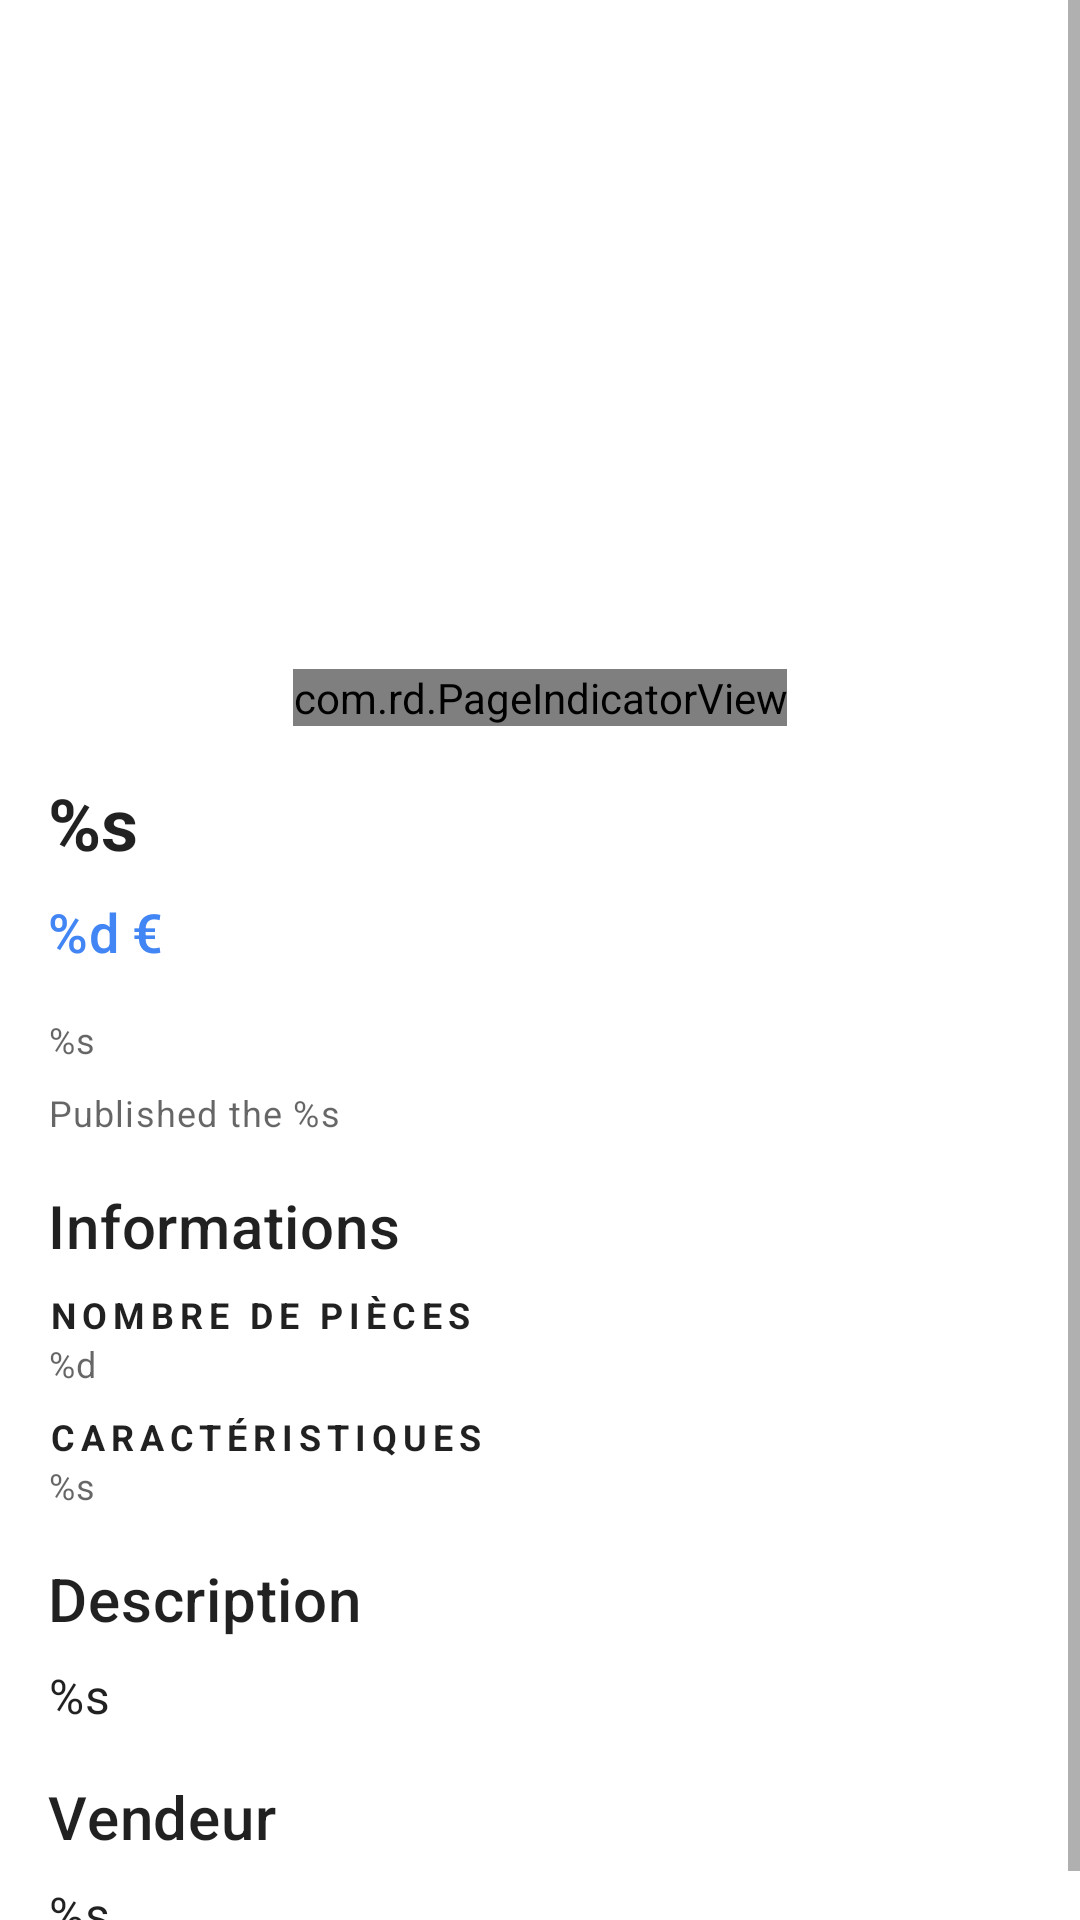

Here is an Android app screen rendered from its layout file. Give the layout XML and the strings, colors and styles it references.
<!-- AndroidManifest.xml: application theme AppTheme -->
<!-- res/layout/fragment_property.xml -->
<?xml version="1.0" encoding="utf-8"?>
<ScrollView xmlns:android="http://schemas.android.com/apk/res/android"
			xmlns:app="http://schemas.android.com/apk/res-auto"
			android:layout_width="match_parent"
			android:layout_height="match_parent"
			android:fillViewport="true"
			android:id="@+id/layout_property">

	<LinearLayout
			android:id="@+id/linearLayout"
			android:layout_width="match_parent"
			android:layout_height="wrap_content"
			android:orientation="vertical">

		<androidx.constraintlayout.widget.ConstraintLayout
				android:layout_width="match_parent"
				android:layout_height="match_parent"
				app:layout_constraintBottom_toBottomOf="parent"
				app:layout_constraintEnd_toEndOf="parent"
				app:layout_constraintStart_toStartOf="parent"
				app:layout_constraintTop_toTopOf="parent">

			<androidx.viewpager.widget.ViewPager
					android:layout_width="0dp"
					android:layout_height="250dp"
					app:layout_constraintStart_toStartOf="parent"
					app:layout_constraintEnd_toEndOf="parent"
					app:layout_constraintTop_toTopOf="parent"
					android:id="@+id/viewPager_property_slider"/>

			<com.rd.PageIndicatorView
					android:id="@+id/pageIndicatorView_property_slider"
					app:piv_viewPager="@id/viewPager_property_slider"
					android:layout_width="wrap_content"
					android:layout_height="wrap_content"
					android:layout_marginBottom="8dp"
					app:layout_constraintBottom_toBottomOf="@+id/viewPager_property_slider"
					app:layout_constraintEnd_toEndOf="parent"
					android:layout_marginEnd="8dp"
					app:layout_constraintStart_toStartOf="parent"
					android:layout_marginStart="8dp"
					app:piv_padding="12dp"
					app:piv_radius="6dp"
					app:piv_animationType="worm"/>

			<TextView
					android:id="@+id/text_property_title"
					android:layout_width="0dp"
					android:layout_height="wrap_content"
					android:text="@string/title_property"
					android:textAppearance="@style/TextAppearance.MaterialComponents.Headline5"
					android:textStyle="bold"
					android:layout_marginTop="8dp"
					app:layout_constraintTop_toBottomOf="@+id/viewPager_property_slider"
					app:layout_constraintStart_toStartOf="parent"
					android:layout_marginStart="16dp"
			/>

			<TextView
					android:id="@+id/text_property_price"
					android:layout_height="24dp"
					android:text="@string/msg_property_price"
					android:textAppearance="@style/TextAppearance.MaterialComponents.Subtitle2"
					android:textColor="@color/colorPrimary"
					android:textSize="18sp"
					android:layout_width="0dp"
					android:layout_marginTop="8dp"
					app:layout_constraintTop_toBottomOf="@+id/text_property_title"
					app:layout_constraintStart_toStartOf="parent"
					android:layout_marginStart="16dp"
					android:layout_marginBottom="16dp"
					app:layout_constraintBottom_toTopOf="@+id/text_property_location"
			/>

			<TextView
					android:id="@+id/text_property_location"
					android:layout_width="0dp"
					android:layout_height="wrap_content"
					android:layout_marginStart="16dp"
					android:text="@string/msg_property_location"
					app:layout_constraintStart_toStartOf="parent"
					android:textAppearance="@style/TextAppearance.MaterialComponents.Caption"
					app:layout_constraintTop_toBottomOf="@+id/text_property_price"
					android:layout_marginTop="16dp"
					app:layout_constraintEnd_toEndOf="parent"
					android:layout_marginEnd="16dp"/>
			<TextView
					android:id="@+id/text_property_publication_date"
					android:layout_width="0dp"
					android:layout_height="wrap_content"
					android:text="@string/msg_property_publication_date"
					android:textAppearance="@style/TextAppearance.MaterialComponents.Caption"
					android:layout_marginTop="8dp"
					app:layout_constraintTop_toBottomOf="@+id/text_property_location"
					app:layout_constraintStart_toStartOf="parent"
					android:layout_marginStart="16dp"
					app:layout_constraintEnd_toEndOf="parent"
					android:layout_marginEnd="16dp"/>

			<TextView
					android:id="@+id/text_property_infosTitle"
					android:layout_width="0dp"
					android:layout_height="wrap_content"
					android:text="@string/msg_property_infosTitle"
					android:layout_marginTop="16dp"
					app:layout_constraintTop_toBottomOf="@+id/text_property_publication_date"
					app:layout_constraintStart_toStartOf="parent"
					android:layout_marginStart="16dp"
					app:layout_constraintEnd_toEndOf="parent"
					android:layout_marginEnd="16dp"
					android:textAppearance="@style/TextAppearance.MaterialComponents.Headline6"/>

			<TextView
					android:id="@+id/text_property_roomTitle"
					android:layout_width="wrap_content"
					android:layout_height="wrap_content"
					android:text="@string/msg_property_roomTitle"
					app:layout_constraintTop_toBottomOf="@+id/text_property_infosTitle"
					app:layout_constraintStart_toStartOf="parent"
					android:layout_marginStart="16dp"
					android:layout_marginTop="8dp"
					android:textAppearance="@style/TextAppearance.MaterialComponents.Overline"
					android:textStyle="bold" android:textSize="12sp"/>

			<TextView
					android:id="@+id/text_property_room"
					android:layout_width="0dp"
					android:layout_height="wrap_content"
					android:text="@string/msg_property_room"
					app:layout_constraintTop_toBottomOf="@+id/text_property_roomTitle"
					android:textAppearance="@style/TextAppearance.MaterialComponents.Caption"
					app:layout_constraintStart_toStartOf="@+id/text_property_roomTitle"
					app:layout_constraintEnd_toEndOf="@+id/text_property_roomTitle"/>
			<TextView
					android:id="@+id/text_property_featuresTitle"
					android:layout_width="wrap_content"
					android:layout_height="wrap_content"
					android:text="@string/msg_property_featuresTitle"
					android:textAppearance="@style/TextAppearance.MaterialComponents.Overline"
					android:textSize="12sp" android:textStyle="bold"
					android:layout_marginStart="16dp"
					app:layout_constraintStart_toStartOf="parent"
					app:layout_constraintTop_toBottomOf="@+id/text_property_room"
					android:layout_marginTop="8dp"/>

			<TextView
					android:id="@+id/text_property_features"
					android:layout_width="0dp"
					android:layout_height="wrap_content"
					android:text="@string/msg_property_features"
					app:layout_constraintTop_toBottomOf="@+id/text_property_featuresTitle"
					app:layout_constraintStart_toStartOf="@+id/text_property_featuresTitle"
					app:layout_constraintEnd_toEndOf="parent"
					android:layout_marginEnd="8dp"
					android:textAppearance="@style/TextAppearance.MaterialComponents.Caption"/>

			<TextView
					android:id="@+id/text_property_descriptionTitle"
					android:layout_width="0dp"
					android:layout_height="wrap_content"
					android:text="@string/msg_property_descriptionTitle"
					android:textAppearance="@style/TextAppearance.MaterialComponents.Headline6"
					app:layout_constraintStart_toStartOf="parent"
					android:layout_marginStart="16dp"
					app:layout_constraintEnd_toEndOf="parent"
					android:layout_marginEnd="16dp"
					app:layout_constraintHorizontal_bias="0.0"
					android:layout_marginTop="16dp"
					app:layout_constraintTop_toBottomOf="@+id/text_property_features"/>
			<TextView
					android:id="@+id/text_property_description"
					android:layout_width="0dp"
					android:layout_height="wrap_content"
					android:layout_marginStart="16dp"
					android:layout_marginTop="8dp"
					android:layout_marginEnd="16dp"
					android:text="@string/msg_property_description"
					app:layout_constraintEnd_toEndOf="parent"
					app:layout_constraintStart_toStartOf="parent"
					app:layout_constraintTop_toBottomOf="@+id/text_property_descriptionTitle"
					android:textAppearance="@style/TextAppearance.MaterialComponents.Body1"
					android:layout_marginBottom="16dp"
					app:layout_constraintBottom_toTopOf="@+id/text_property_sellerTitle"
					app:layout_constraintVertical_bias="0.0"/>
			<TextView
					android:text="@string/msg_property_sellerTitle"
					android:layout_width="0dp"
					android:layout_height="wrap_content"
					android:id="@+id/text_property_sellerTitle"
					android:textAppearance="@style/TextAppearance.MaterialComponents.Headline6"
					android:layout_marginBottom="8dp"
					app:layout_constraintBottom_toTopOf="@+id/text_property_seller_name"
					app:layout_constraintStart_toStartOf="parent"
					android:layout_marginStart="16dp"
					app:layout_constraintEnd_toEndOf="parent"
					android:layout_marginEnd="16dp"/>
			<TextView
					android:id="@+id/text_property_seller_name"
					android:layout_width="0dp"
					android:layout_height="wrap_content"
					android:text="@string/msg_property_seller_name"
					android:textAppearance="@style/TextAppearance.MaterialComponents.Body1"
					android:layout_marginBottom="8dp"
					app:layout_constraintBottom_toBottomOf="parent"
					app:layout_constraintStart_toStartOf="parent"
					android:layout_marginStart="16dp"
					app:layout_constraintEnd_toEndOf="parent"
					android:layout_marginEnd="16dp"/>

		</androidx.constraintlayout.widget.ConstraintLayout>

	</LinearLayout>
</ScrollView>
<!-- resources referenced by this layout -->
<resources>
  <color name="colorPrimary">#4285F4</color>
  <string name="msg_property_description">%s</string>
  <string name="msg_property_descriptionTitle">Description</string>
  <string name="msg_property_features">%s</string>
  <string name="msg_property_featuresTitle">Caractéristiques</string>
  <string name="msg_property_infosTitle">Informations</string>
  <string name="msg_property_location">%s</string>
  <string name="msg_property_price">%d €</string>
  <string name="msg_property_publication_date">Published the %s</string>
  <string name="msg_property_room">%d</string>
  <string name="msg_property_roomTitle">Nombre de pièces</string>
  <string name="msg_property_sellerTitle">Vendeur</string>
  <string name="msg_property_seller_name">%s</string>
  <string name="title_property">%s</string>
  <style name="AppTheme" parent="Theme.MaterialComponents.Light">
          
          <item name="colorPrimary">@color/colorPrimary</item>
          <item name="colorPrimaryDark">@color/colorPrimaryDark</item>
          <item name="colorAccent">@color/colorAccent</item>
          <item name="windowActionBar">false</item>
  		<item name="windowNoTitle">true</item>
      </style>
  <color name="colorPrimaryDark">#0d47a1</color>
  <color name="colorAccent">#f57c00</color>
</resources>
